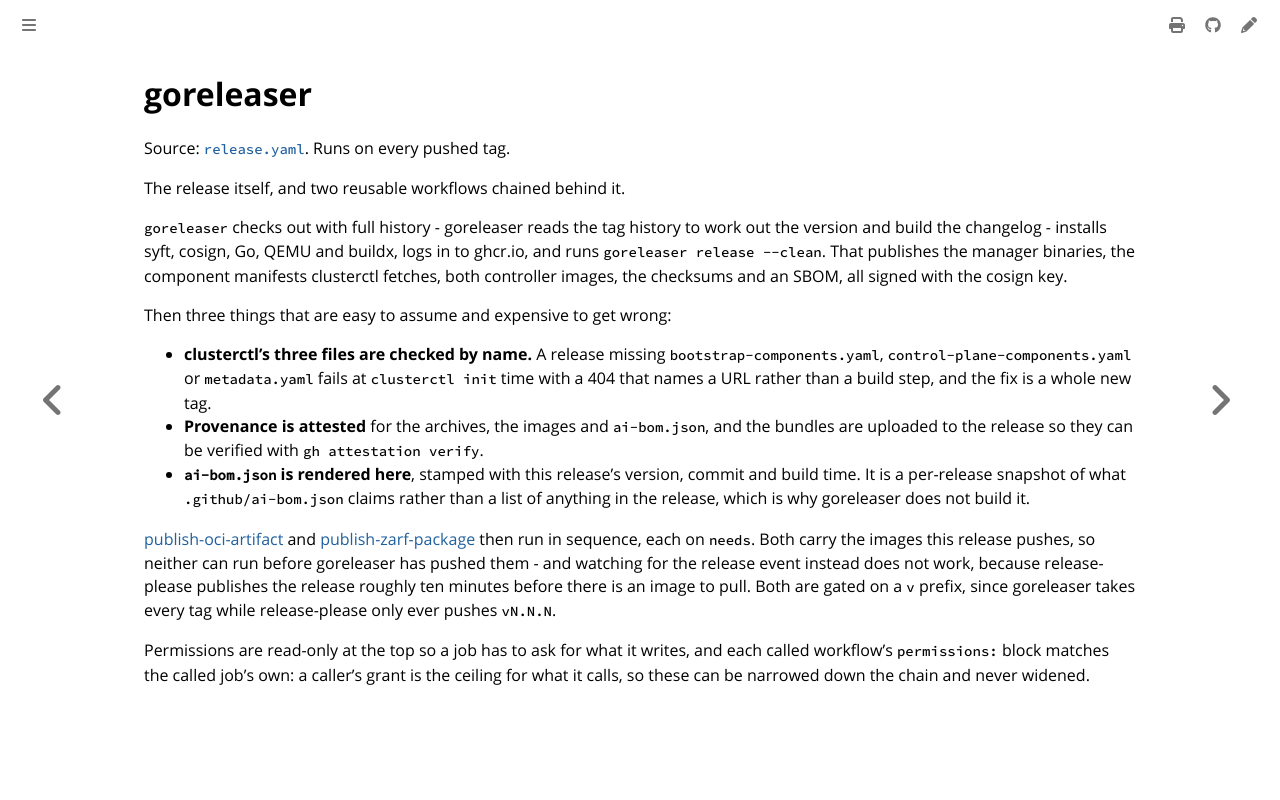

repository: colonel-byte/cluster-api-provider-cargoship · page: workflows/release.html · generator: mdbook

# goreleaser

Source: [`release.yaml`](https://github.com/colonel-byte/cluster-api-provider-cargoship/blob/main/.github/workflows/release.yaml). Runs on every pushed tag.

The release itself, and two reusable workflows chained behind it.

`goreleaser` checks out with full history - goreleaser reads the tag history to work out the version and build the changelog - installs syft, cosign, Go, QEMU and buildx, logs in to ghcr.io, and runs `goreleaser release --clean`. That publishes the manager binaries, the component manifests clusterctl fetches, both controller images, the checksums and an SBOM, all signed with the cosign key.

Then three things that are easy to assume and expensive to get wrong:

- **clusterctl's three files are checked by name.** A release missing `bootstrap-components.yaml`, `control-plane-components.yaml` or `metadata.yaml` fails at `clusterctl init` time with a 404 that names a URL rather than a build step, and the fix is a whole new tag.
- **Provenance is attested** for the archives, the images and `ai-bom.json`, and the bundles are uploaded to the release so they can be verified with `gh attestation verify`.
- **`ai-bom.json` is rendered here**, stamped with this release's version, commit and build time. It is a per-release snapshot of what `.github/ai-bom.json` claims rather than a list of anything in the release, which is why goreleaser does not build it.

[publish-oci-artifact](publish-oci-artifact.md) and [publish-zarf-package](publish-zarf-package.md) then run in sequence, each on `needs`. Both carry the images this release pushes, so neither can run before goreleaser has pushed them - and watching for the release event instead does not work, because release-please publishes the release roughly ten minutes before there is an image to pull. Both are gated on a `v` prefix, since goreleaser takes every tag while release-please only ever pushes `vN.N.N`.

Permissions are read-only at the top so a job has to ask for what it writes, and each called workflow's `permissions:` block matches the called job's own: a caller's grant is the ceiling for what it calls, so these can be narrowed down the chain and never widened.
